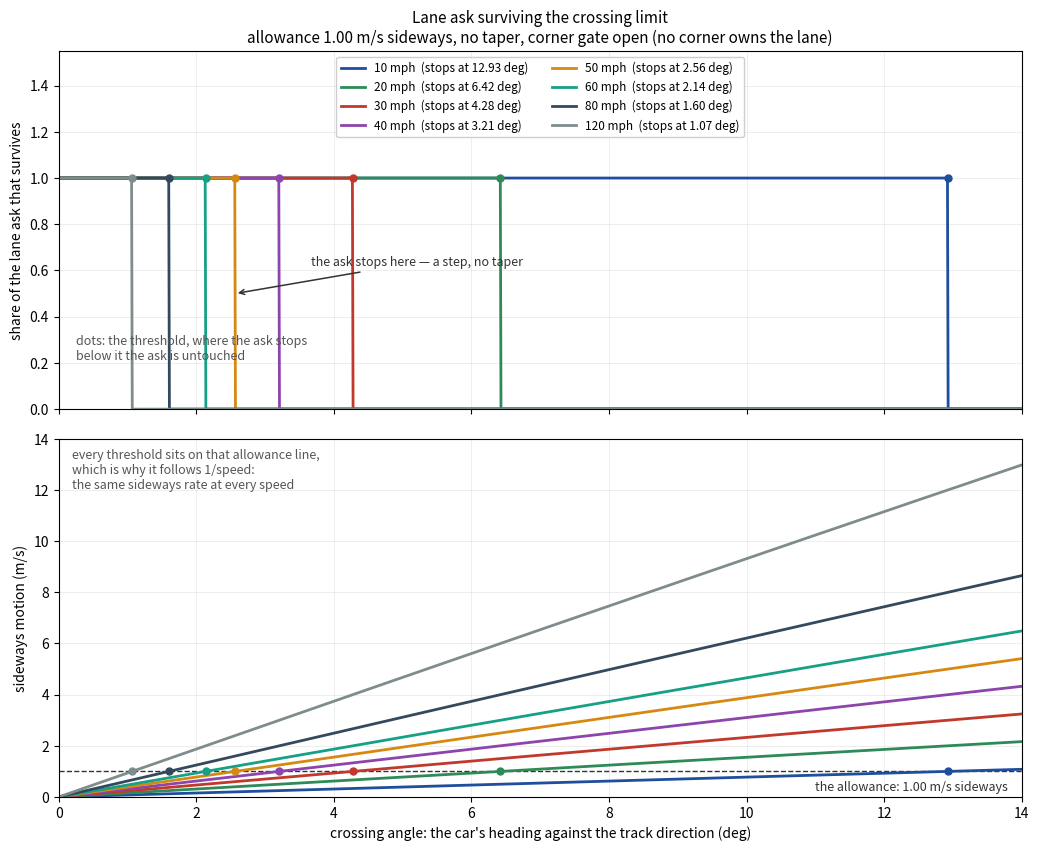

Write the Python code that produced this figure. (Note: this script raises an exception after producing the figure.)
"""Lane ask surviving the crossing limit, by speed, mirroring Racer.cs.

Reproduces LaneCrossingThresholdDegrees and the step at the call site, with no corner gate (the
limit stands down while the corner line owns the lane, so every curve here is the non-corner case):

    threshold(v) = degrees(asin(min(LaneCrossingLateralSpeedMps / v, 1)))
    the ask that would cross the car further is dropped outright past that threshold

The threshold is the heading that carries the car sideways at the lateral allowance, so it is
`1/speed` by construction. Past it the ask is dropped as a step rather than tapered, so there is
no width to tune; the ask that unwinds a crossing is never dropped, which is the asymmetry the
step keeps, and corner entry is exempt in the code (not drawn here).

Top panel: how much of the lane ask survives at a given crossing angle (the car's heading
against the track direction). Bottom panel: the same angles read as sideways motion, where every
threshold lands on the allowance line - that is why the threshold follows 1/speed.

Run: python docs/lane-crossing-limit.py
"""
import math

import matplotlib
matplotlib.use("Agg")
import matplotlib.pyplot as plt
import numpy as np

LATERAL_MPS = 1.0  # LaneCrossingLateralSpeedMps
MPH = 0.44704
SPEEDS = [10, 20, 30, 40, 50, 60, 80, 120]
COLOURS = ["#1f4e9c", "#2e8b57", "#c0392b", "#8e44ad", "#d68910", "#16a085", "#34495e", "#7f8c8d"]
X_MAX = 14.0
TOP_LIMIT = 1.55
BOTTOM_LIMIT = 14.0


def threshold_deg(speed_mph):
    v = speed_mph * MPH
    return math.degrees(math.asin(min(LATERAL_MPS / v, 1.0)))


def share(crossing_deg, speed_mph):
    return np.where(np.abs(crossing_deg) <= threshold_deg(speed_mph), 1.0, 0.0)


crossings = np.linspace(0.0, X_MAX, 1401)

fig, (top, bottom) = plt.subplots(2, 1, sharex=True, figsize=(10.5, 8.6), dpi=150)

for mph, colour in zip(SPEEDS, COLOURS):
    t = threshold_deg(mph)
    top.plot(crossings, share(crossings, mph), "-", color=colour, linewidth=2.0, label=f"{mph} mph  (stops at {t:.2f} deg)")
    top.plot([t], [1.0], "o", color=colour, markersize=5)
    bottom.plot(crossings, (mph * MPH) * np.sin(np.radians(crossings)), "-", color=colour, linewidth=2.0, label=f"{mph} mph")
    bottom.plot([t], [LATERAL_MPS], "o", color=colour, markersize=5)

t50 = threshold_deg(50)
top.annotate("the ask stops here — a step, no taper",
             xy=(t50, 0.5), xytext=(t50 + 1.1, 0.62),
             arrowprops=dict(arrowstyle="->", color="#333333", linewidth=1.1), fontsize=9, color="#333333")
top.text(0.25, 0.32, "dots: the threshold, where the ask stops\nbelow it the ask is untouched", fontsize=9, color="#555555", va="top")
top.set_ylim(0.0, TOP_LIMIT)
top.set_ylabel("share of the lane ask that survives")
top.set_title(
    "Lane ask surviving the crossing limit\n"
    f"allowance {LATERAL_MPS:.2f} m/s sideways, no taper, corner gate open (no corner owns the lane)",
    fontsize=11,
)
top.grid(alpha=0.25, linewidth=0.6)
top.legend(loc="upper center", ncol=2, fontsize=8.5, framealpha=0.95)

bottom.axhline(LATERAL_MPS, color="#333333", linewidth=1.0, linestyle="--", zorder=0)
bottom.text(X_MAX - 0.2, LATERAL_MPS - 0.35, f"the allowance: {LATERAL_MPS:.2f} m/s sideways", ha="right", va="top", fontsize=9, color="#333333")
bottom.text(0.2, BOTTOM_LIMIT - 0.4, "every threshold sits on that allowance line,\nwhich is why it follows 1/speed:\nthe same sideways rate at every speed", ha="left", va="top", fontsize=9, color="#555555")
bottom.set_ylim(0.0, BOTTOM_LIMIT)
bottom.set_xlim(0.0, X_MAX)
bottom.set_xlabel("crossing angle: the car's heading against the track direction (deg)")
bottom.set_ylabel("sideways motion (m/s)")
bottom.grid(alpha=0.25, linewidth=0.6)

fig.tight_layout()
fig.savefig("docs/lane-crossing-limit.png", facecolor="white")

print(f"{'mph':>5} {'threshold':>10}   (deg of crossing, the ask stops there)")
for mph in SPEEDS:
    print(f"{mph:>5} {threshold_deg(mph):>10.2f}")
